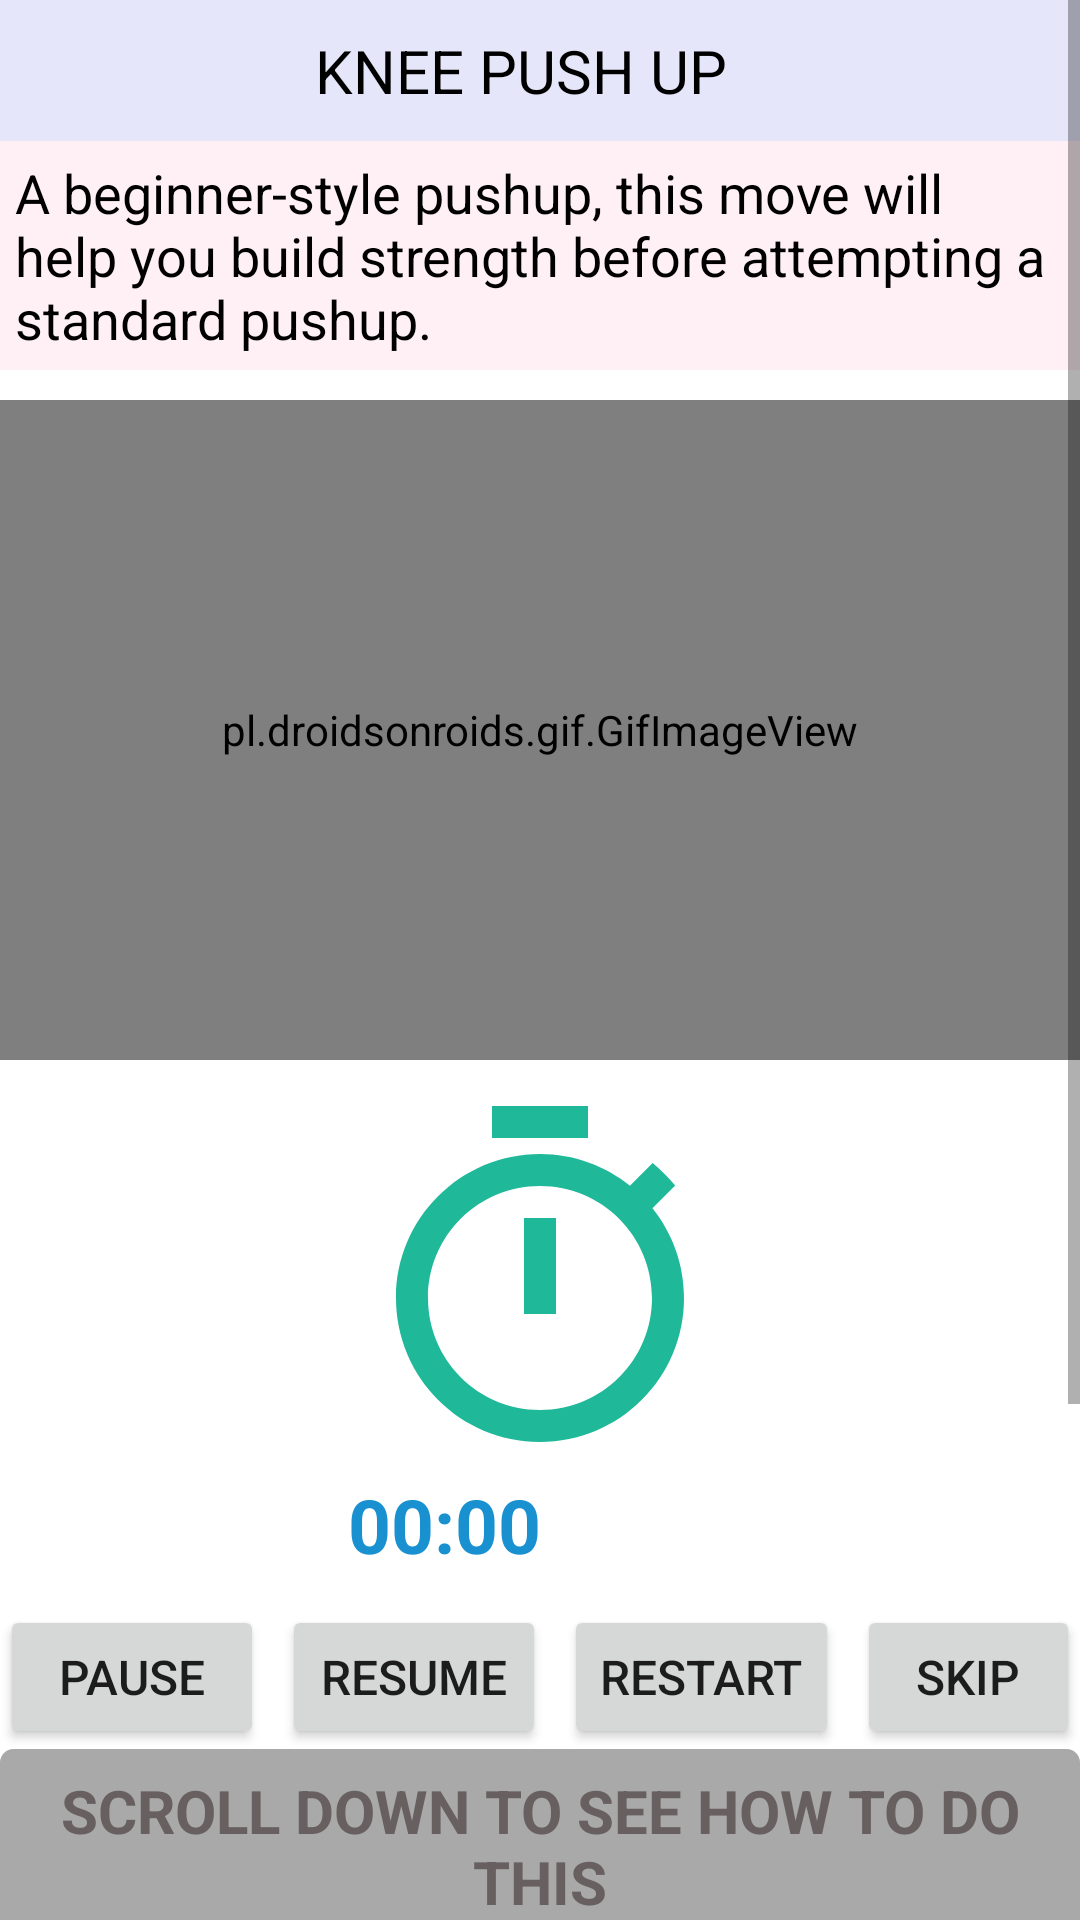

Layout XML and referenced resources for this Android screen:
<!-- AndroidManifest.xml: application theme Theme.FITNESSAPP -->
<!-- res/layout/activity_kneepushup.xml -->
<?xml version="1.0" encoding="utf-8"?>
<RelativeLayout xmlns:android="http://schemas.android.com/apk/res/android"
    xmlns:app="http://schemas.android.com/apk/res-auto"
    xmlns:tools="http://schemas.android.com/tools"
    android:layout_width="match_parent"
    android:layout_height="match_parent"
    tools:context=".KneepushupActivity">

    <ScrollView
        android:layout_width="match_parent"
        android:layout_height="match_parent">

        <LinearLayout
            android:layout_width="match_parent"
            android:layout_height="match_parent"
            android:orientation="vertical">

            <TextView
                android:layout_width="match_parent"
                android:layout_height="wrap_content"
                android:background="#E6E6FA"
                android:paddingHorizontal="105dp"
                android:paddingTop="10dp"
                android:paddingBottom="10dp"
                android:text="KNEE PUSH UP"
                android:textColor="@color/black"
                android:textSize="20sp" />


            <TextView
                android:layout_width="wrap_content"
                android:layout_height="wrap_content"
                android:layout_gravity="center"
                android:background="#FFF0F5"
                android:padding="5dp"
                android:text="@string/kneepushup"
                android:textColor="@color/black"
                android:textSize="18sp" />

            <pl.droidsonroids.gif.GifImageView
                android:layout_width="fill_parent"
                android:layout_height="220dp"
                android:layout_marginTop="10dp"
                android:src="@drawable/kneepushup" />


            <Chronometer
                android:id="@+id/chronometer"
                android:layout_width="wrap_content"
                android:layout_height="wrap_content"
                android:layout_gravity="center"
                android:layout_margin="10dp"
                android:drawableTop="@drawable/ic_timer"
                android:textColor="#1991D0"
                android:textSize="25sp"
                android:textStyle="bold" />

            <LinearLayout
                android:layout_width="fill_parent"
                android:layout_height="wrap_content"
                android:orientation="horizontal">


                <Button
                    android:id="@+id/pause1"
                    android:layout_width="wrap_content"
                    android:layout_height="wrap_content"
                    android:layout_marginRight="6dp"
                    android:gravity="center"
                    android:onClick="pauseChronometer"
                    android:text="PAUSE"
                    android:textSize="16dp" />

                <Button
                    android:id="@+id/resume1"
                    android:layout_width="wrap_content"
                    android:layout_height="wrap_content"
                    android:layout_gravity="center"
                    android:layout_marginRight="6dp"
                    android:onClick="resumeChronometer"
                    android:text="RESUME"
                    android:textSize="16dp" />

                <Button
                    android:id="@+id/reset1"
                    android:layout_width="wrap_content"
                    android:layout_height="wrap_content"
                    android:layout_marginRight="6dp"
                    android:onClick="restartChronometer"
                    android:text="RESTART"
                    android:textSize="16dp" />

                <Button
                    android:id="@+id/skip1"
                    android:layout_width="wrap_content"
                    android:layout_height="wrap_content"
                    android:text="SKIP"
                    android:textSize="16dp" />

            </LinearLayout>


            <TextView
                android:layout_width="fill_parent"
                android:layout_height="wrap_content"
                android:layout_gravity="center"
                android:background="@drawable/buttong"
                android:padding="7dp"
                android:text="SCROLL DOWN TO SEE HOW TO DO THIS"
                android:textAlignment="center"
                android:textColor="#686060"
                android:textSize="20sp"
                android:textStyle="bold" />

            <androidx.cardview.widget.CardView
                android:layout_width="match_parent"
                android:layout_height="match_parent"
                android:layout_marginBottom="10dp"
                android:background="#ACADEF"
                app:cardCornerRadius="20dp">


                <LinearLayout
                    android:layout_width="wrap_content"
                    android:layout_height="wrap_content"
                    android:layout_marginStart="5dp"
                    android:layout_marginLeft="5dp"
                    android:layout_marginTop="25dp"
                    android:layout_marginEnd="5dp"
                    android:background="#ACADEF"
                    android:orientation="horizontal">


                    <TextView
                        android:layout_width="wrap_content"
                        android:layout_height="wrap_content"
                        android:background="#FFF0F5"
                        android:text="@string/exercise_kp"
                        android:textColor="@color/black"
                        android:textSize="18sp" />


                </LinearLayout>

            </androidx.cardview.widget.CardView>

        </LinearLayout>

    </ScrollView>

</RelativeLayout>
<!-- resources referenced by this layout -->
<resources>
  <color name="black">#FF000000</color>
  <!-- drawable buttong (drawable) -->
  <?xml version="1.0" encoding="utf-8"?>
  <selector xmlns:android="http://schemas.android.com/apk/res/android">
  
      <item>
          <shape android:shape="rectangle">
  
              <stroke android:color="#A9A9A9" android:width="3dp"/>
                  <solid android:color="#A9A9A9"/>
                  <corners android:radius="3dp"/>
              <size android:width="85dp" android:height="35dp"/>
  
          </shape>
  
      </item>
  
  </selector>
  <!-- drawable ic_timer (drawable) -->
  <vector android:height="128dp" android:tint="#1FB899"
      android:viewportHeight="24" android:viewportWidth="24"
      android:width="128dp" xmlns:android="http://schemas.android.com/apk/res/android">
      <path android:fillColor="@android:color/white" android:pathData="M15,1L9,1v2h6L15,1zM11,14h2L13,8h-2v6zM19.03,7.39l1.42,-1.42c-0.43,-0.51 -0.9,-0.99 -1.41,-1.41l-1.42,1.42C16.07,4.74 14.12,4 12,4c-4.97,0 -9,4.03 -9,9s4.02,9 9,9 9,-4.03 9,-9c0,-2.12 -0.74,-4.07 -1.97,-5.61zM12,20c-3.87,0 -7,-3.13 -7,-7s3.13,-7 7,-7 7,3.13 7,7 -3.13,7 -7,7z"/>
  </vector>
  <string name="exercise_kp">
          Step 1:Get into a high plank position from your knees.\n\n
  Step 2: Maintaining a straight line from your head to your knees, bend your elbows to lower yourself down to the ground. Keep your elbows at a 45-degree angle.\n\n
  Step 3: Push back up to start.
      </string>
  <string name="kneepushup">
          A beginner-style pushup, this move will help you build strength before attempting a standard pushup.
      </string>
  <style name="Theme.FITNESSAPP" parent="Theme.MaterialComponents.DayNight.DarkActionBar">
          
          <item name="colorPrimary">@color/purple_500</item>
          <item name="colorPrimaryVariant">@color/purple_700</item>
          <item name="colorOnPrimary">@color/white</item>
          
          <item name="colorSecondary">@color/teal_200</item>
          <item name="colorSecondaryVariant">@color/teal_700</item>
          <item name="colorOnSecondary">@color/black</item>
          
          <item name="android:statusBarColor" tools:targetApi="l">?attr/colorPrimaryVariant</item>
          
  
      </style>
  <color name="purple_500">#FF6200EE</color>
  <color name="purple_700">#FF3700B3</color>
  <color name="white">#FFFFFFFF</color>
  <color name="teal_200">#FF03DAC5</color>
  <color name="teal_700">#FF018786</color>
</resources>
